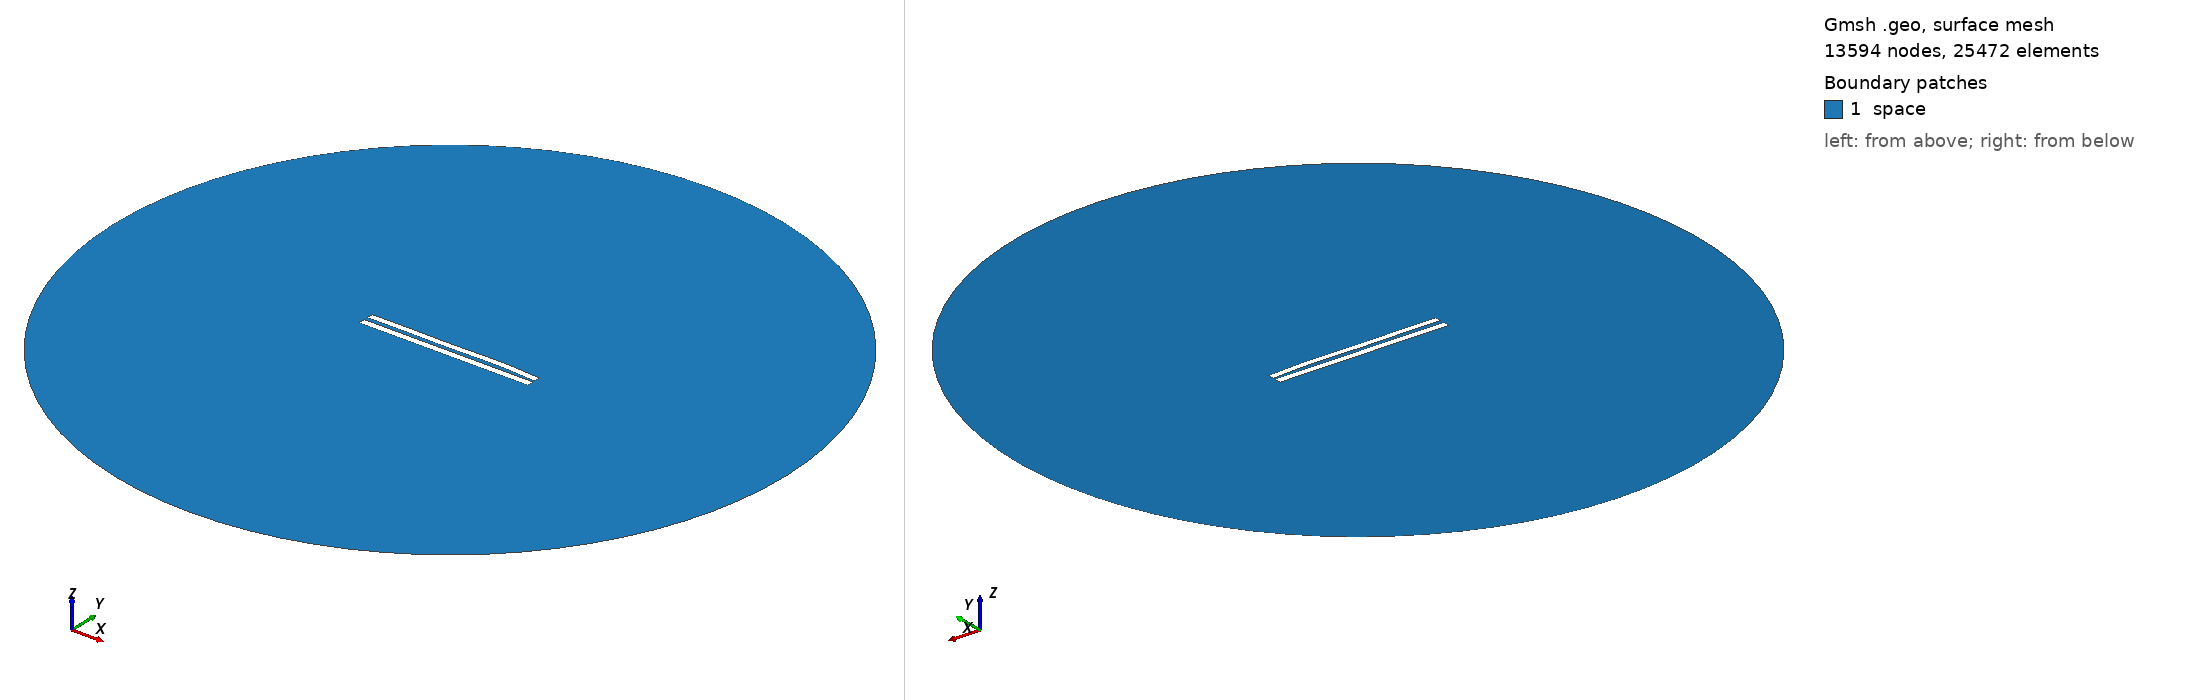

Gmsh geometry script, surface-meshed: 13594 nodes, 25472 surface elements. Boundary patches (legend numbers): 1 space. Left view from above one corner, right view from below the opposite corner. Legend entries are the model's physical surfaces. The drawing asked Gmsh for element sizes between 1% and 20% of the model's largest extent; the script's own settings can give other sizes.

=== 5730.geo (drawn) ===
//---------------------------------------
// Geometry kernel
//---------------------------------------

SetFactory("OpenCASCADE");



//---------------------------------------
// Parameters of the geometry
//---------------------------------------

// Overetch of the upper plate
overetch = 0.125;

// Distance between the plates
distance = 2.5;

// Discretization over the x axis (for the deformation)
nx = 50; 

// Length of the plate
L = 100 - overetch; 

// Number of modes
n = 4; 

// 1st mode coefficient
coeff(1) = -0.15;
beta(1) = 0.596864 * 3.1415926535 / L;

// 2nd mode coefficient
coeff(2) = 0.15;
beta(2) = 1.49418 * 3.1415926535 / L;

// 3rd mode coefficient
coeff(3) = -0.15;
beta(3) = 2.50025 * 3.1415926535 / L;

// 4th mode coefficient
coeff(4) = 0.15;
beta(4) = 3.49999 * 3.1415926535 / L;



//---------------------------------------
// Upper plate (deformed rectangle)
//---------------------------------------

// Coordiantes of the upper plate
xmin = -50;
xmax = 50 - overetch;

// Height of the upper plate
yheight = 4 - 2 * overetch;

// Indexes of the points
UpperID[] = {};
LowerID[] = {};
LeftID[] = {};
RightID[] = {};

// Point index
p = 1;

// Horizontal edges
For i In {1:nx}
    x = xmin + (i-1)*(xmax - xmin)/(nx-1);

    y_bottom = distance / 2 + overetch;
    For j In {1:n}
        C = (Cosh(beta(j)*L) + Cos(beta(j)*L)) / (Sinh(beta(j)*L) + Sin(beta(j)*L));
        y_bottom  = y_bottom + coeff(j) * (Cosh(beta(j)*(x+50)) - Cos(beta(j)*(x+50)) - C * (Sinh(beta(j)*(x+50)) - Sin(beta(j)*(x+50))));
    EndFor

    y_top = y_bottom + yheight;

    Point(p) = {x, y_top, 0, 1.0};
    UpperID[i] = p;
    p = p + 1;

    Point(p) = {x, y_bottom, 0, 1.0};
    LowerID[i] = p;
    p = p + 1;
EndFor

// Create point lists
UpperPts[] = {}; LowerPts[] = {};
For i In {1:nx}
  UpperPts[] += {UpperID[i]};
  LowerPts[] += {LowerID[i]};
EndFor

// Build splines
Spline(1) = {UpperPts[]};
Spline(2) = {LowerPts[]};
Line(3) = {LowerPts[nx-1], UpperPts[nx-1]};
Line(4) = {LowerPts[0], UpperPts[0]};

// Build the plane surface
Curve Loop(1) = {2, 3, -1, -4};
Plane Surface(1) = {1};



//---------------------------------------
// Lower plate (rectangle)
//---------------------------------------

// Vertices
Point(1001) = {-50, -1, 0, 1.0};
Point(1002) = { 50, -1, 0, 1.0};
Point(1003) = { 50,  -5, 0, 1.0};
Point(1004) = {-50,  -5, 0, 1.0};

// Edges
Line(5) = {1001, 1002};
Line(6) = {1002, 1003};
Line(7) = {1003, 1004};
Line(8) = {1004, 1001};

// Plane surface
Line Loop(2) = {5, 6, 7, 8};
Plane Surface(2) = {2}; 



//---------------------------------------
// Outer (fictious) boundary
//---------------------------------------

// Points
Point(1005) = {0, 0, 0};       // Center
Point(1006) = {200, 0, 0};     // Start point
Point(1007) = {0, 200, 0};     // 90 degrees
Point(1008) = {-200, 0, 0};    // 180 degrees
Point(1009) = {0, -200, 0};    // 270 degrees

// Circle arcs (each needs start, center, end)
Circle(9) = {1006, 1005, 1007};
Circle(10) = {1007, 1005, 1008};
Circle(11) = {1008, 1005, 1009};
Circle(12) = {1009, 1005, 1006};

// Plane surface for the entire domain
Curve Loop(3) = {9, 10, 11, 12};
Surface(3) = {3};

// Subtract the plates from the whole domain to obtain the actual domain where we want to solve the equations
BooleanDifference{ Surface{3}; Delete; }{ Surface{1}; Surface{2}; Delete; }




//---------------------------------------
// Transfinite Lines/Curves
//---------------------------------------

// Set the number of points on the boundaries
r = 7;

// Plates
Transfinite Curve {1, 2} = 50*r Using Progression 1;
Transfinite Curve {3, 4} = 2*r Using Progression 1;
Transfinite Line {5, 7} = 50*r Using Progression 1;
Transfinite Line {6, 8} = 2*r Using Progression 1;

// Outer boundary
Transfinite Line {9, 10, 11, 12} = 20 Using Progression 1;



//---------------------------------------
// Physical groups
//---------------------------------------                

// Physical curves (boundaries)
Physical Line("force_segment", 10) = {2};
Physical Line("upper_plate", 11) = {1, 3, 4};
Physical Line("lower_plate", 12) = {5, 6, 7, 8};
Physical Line("boundary", 20) = {9, 10, 11, 12};

// Physical Surfaces
Physical Surface("space", 30) = {3};



//---------------------------------------
// 6. Generate the Mesh
//---------------------------------------

// 2D mesh generation
Mesh 2;
